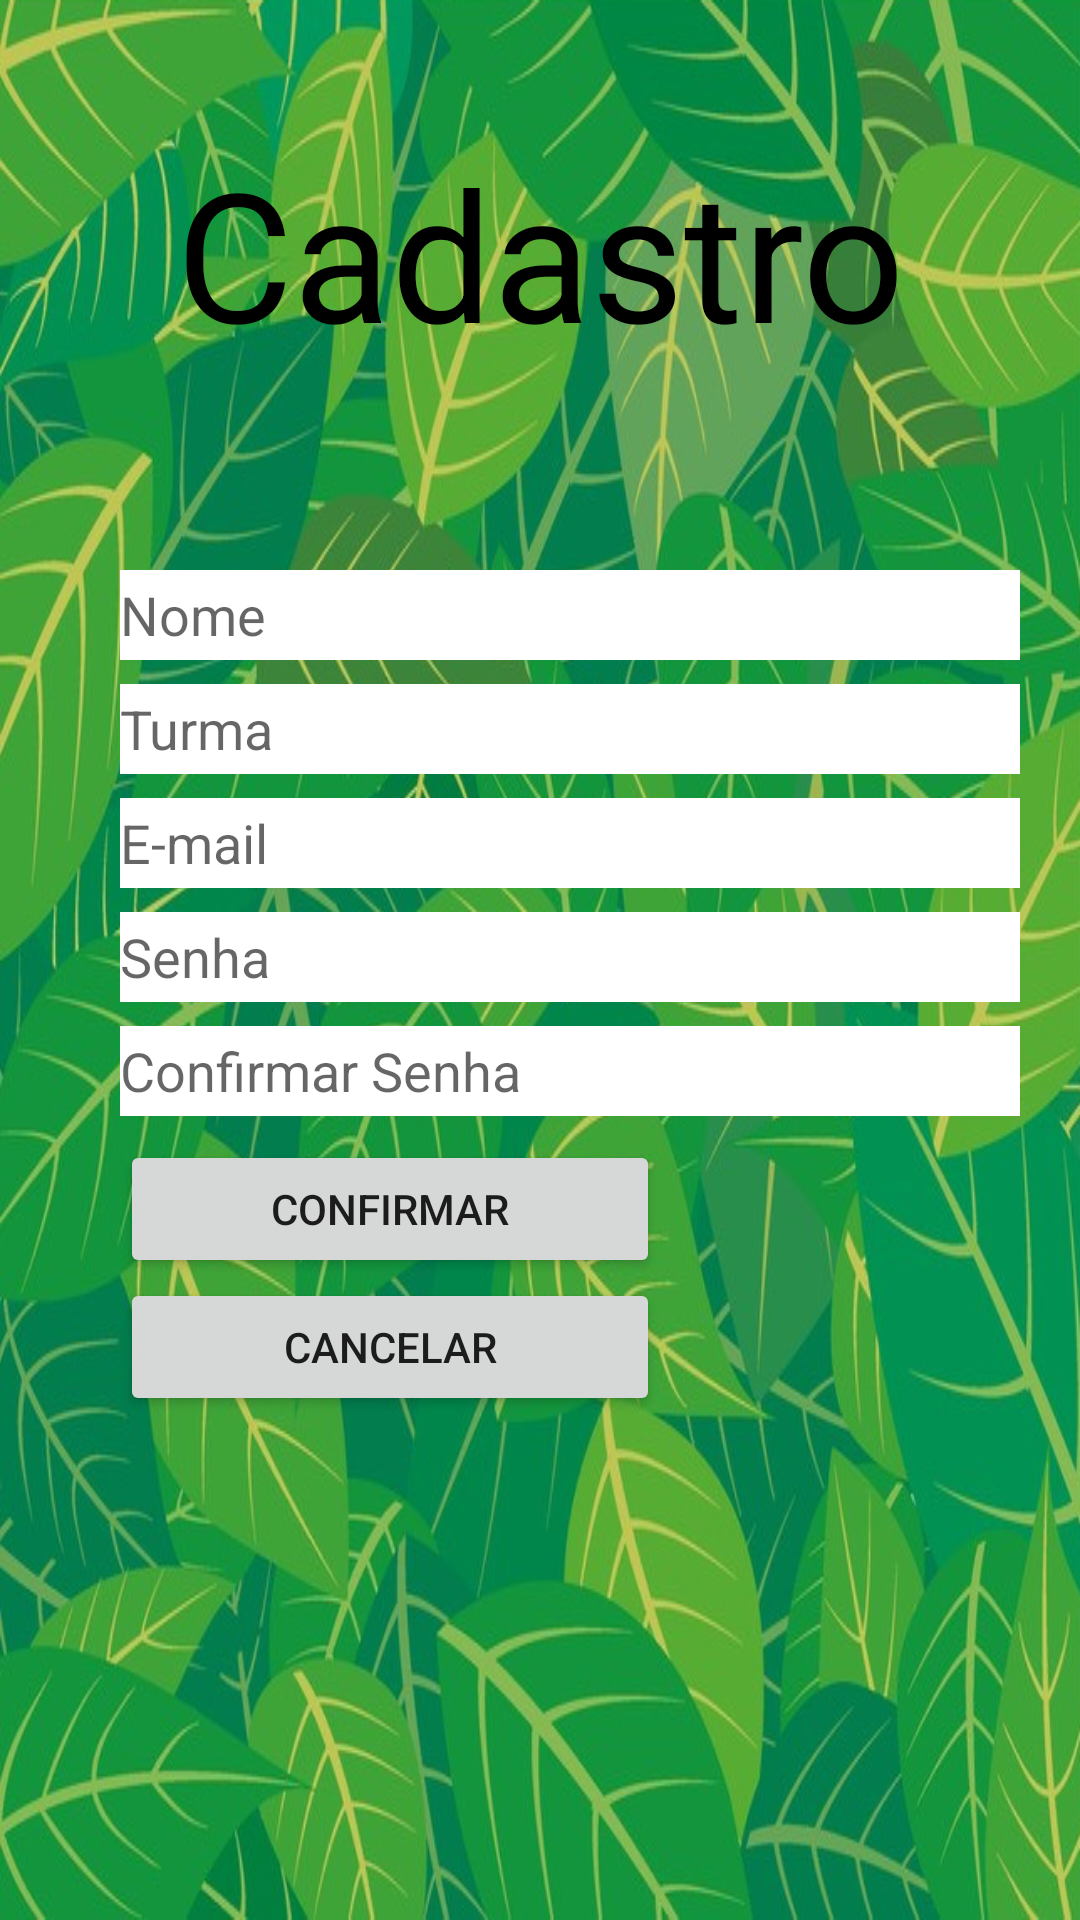

Layout XML and referenced resources for this Android screen:
<!-- AndroidManifest.xml: application theme AppTheme -->
<!-- res/layout/activity_cadastro.xml -->
<?xml version="1.0" encoding="utf-8"?>
<android.support.constraint.ConstraintLayout xmlns:android="http://schemas.android.com/apk/res/android"
    xmlns:app="http://schemas.android.com/apk/res-auto"
    xmlns:tools="http://schemas.android.com/tools"
    android:layout_width="match_parent"
    android:layout_height="match_parent"
    android:layout_gravity="center"
    android:background="@drawable/planofolhas"
    android:orientation="vertical">

    <EditText
        android:id="@+id/NomeId"
        android:layout_width="300dp"
        android:layout_height="30dp"
        android:layout_marginStart="40dp"
        android:layout_marginLeft="40dp"
        android:layout_marginBottom="8dp"
        android:background="@android:color/background_light"
        android:ems="10"
        android:hint="Nome"
        app:layout_constraintBottom_toTopOf="@+id/TurmaId"
        app:layout_constraintStart_toStartOf="parent" />


    <EditText
        android:id="@+id/TurmaId"
        android:layout_width="300dp"
        android:layout_height="30dp"
        android:layout_marginStart="40dp"
        android:layout_marginLeft="40dp"
        android:layout_marginBottom="8dp"
        android:background="@android:color/background_light"
        android:ems="10"
        android:hint="Turma"
        app:layout_constraintBottom_toTopOf="@+id/EmailCadastroId"
        app:layout_constraintStart_toStartOf="parent" />

    <EditText
        android:id="@+id/EmailCadastroId"
        android:layout_width="300dp"
        android:layout_height="30dp"
        android:layout_marginStart="40dp"
        android:layout_marginLeft="40dp"
        android:layout_marginBottom="8dp"
        android:background="@android:color/background_light"
        android:ems="10"
        android:hint="@string/info1"
        android:inputType="textEmailAddress"
        app:layout_constraintBottom_toTopOf="@+id/SenhaCadastroId"
        app:layout_constraintStart_toStartOf="parent" />

    <EditText
        android:id="@+id/SenhaCadastroId"
        android:layout_width="300dp"
        android:layout_height="30dp"
        android:layout_marginStart="40dp"
        android:layout_marginLeft="40dp"
        android:layout_marginBottom="8dp"
        android:background="@android:color/background_light"
        android:ems="10"
        android:hint="@string/info2"
        android:inputType="textPassword"
        app:layout_constraintBottom_toTopOf="@+id/ConfirmaSenhaId"
        app:layout_constraintStart_toStartOf="parent" />

    <EditText
        android:id="@+id/ConfirmaSenhaId"
        android:layout_width="300dp"
        android:layout_height="30dp"
        android:layout_marginStart="40dp"
        android:layout_marginLeft="40dp"
        android:layout_marginBottom="8dp"
        android:background="@android:color/background_light"
        android:ems="10"
        android:hint="Confirmar Senha"
        android:inputType="textPassword"
        app:layout_constraintBottom_toTopOf="@+id/ConfirmarId"
        app:layout_constraintStart_toStartOf="parent" />

    <Button
        android:id="@+id/ConfirmarId"
        android:layout_width="180dp"
        android:layout_height="46dp"
        android:layout_marginStart="40dp"
        android:layout_marginLeft="40dp"
        android:text="Confirmar"
        app:layout_constraintBottom_toTopOf="@+id/CancelarId"
        app:layout_constraintStart_toStartOf="parent" />

    <Button
        android:id="@+id/CancelarId"
        android:layout_width="180dp"
        android:layout_height="46dp"
        android:layout_marginStart="40dp"
        android:layout_marginLeft="40dp"
        android:layout_marginBottom="168dp"
        android:text="Cancelar"
        app:layout_constraintBottom_toBottomOf="parent"
        app:layout_constraintStart_toStartOf="parent" />


    <TextView
        android:id="@+id/imageView4"
        android:layout_width="268dp"
        android:layout_height="75dp"
        android:layout_marginStart="8dp"
        android:layout_marginLeft="8dp"
        android:layout_marginTop="44dp"
        android:layout_marginEnd="8dp"
        android:layout_marginRight="8dp"
        android:text="Cadastro"
        android:textAlignment="center"
        android:textColor="@android:color/black"
        android:textSize="60sp"
        app:layout_constraintEnd_toEndOf="parent"
        app:layout_constraintStart_toStartOf="parent"
        app:layout_constraintTop_toTopOf="parent" />


</android.support.constraint.ConstraintLayout>
<!-- resources referenced by this layout -->
<resources>
  <!-- drawable planofolhas: jpg bitmap (drawable, 152240 bytes) -->
  <string name="info1">E-mail</string>
  <string name="info2">Senha</string>
  <style name="AppTheme" parent="Theme.AppCompat.Light.NoActionBar">
          
             <item name="colorPrimary">@color/colorPrimary</item>
             <item name="colorPrimaryDark">@color/colorPrimaryDark</item>
             <item name="colorAccent">@color/colorAccent</item>
      </style>
  <color name="colorPrimary">#76FF03</color>
  <color name="colorPrimaryDark">#32CB00</color>
  <color name="colorAccent">#B0FF57</color>
</resources>
